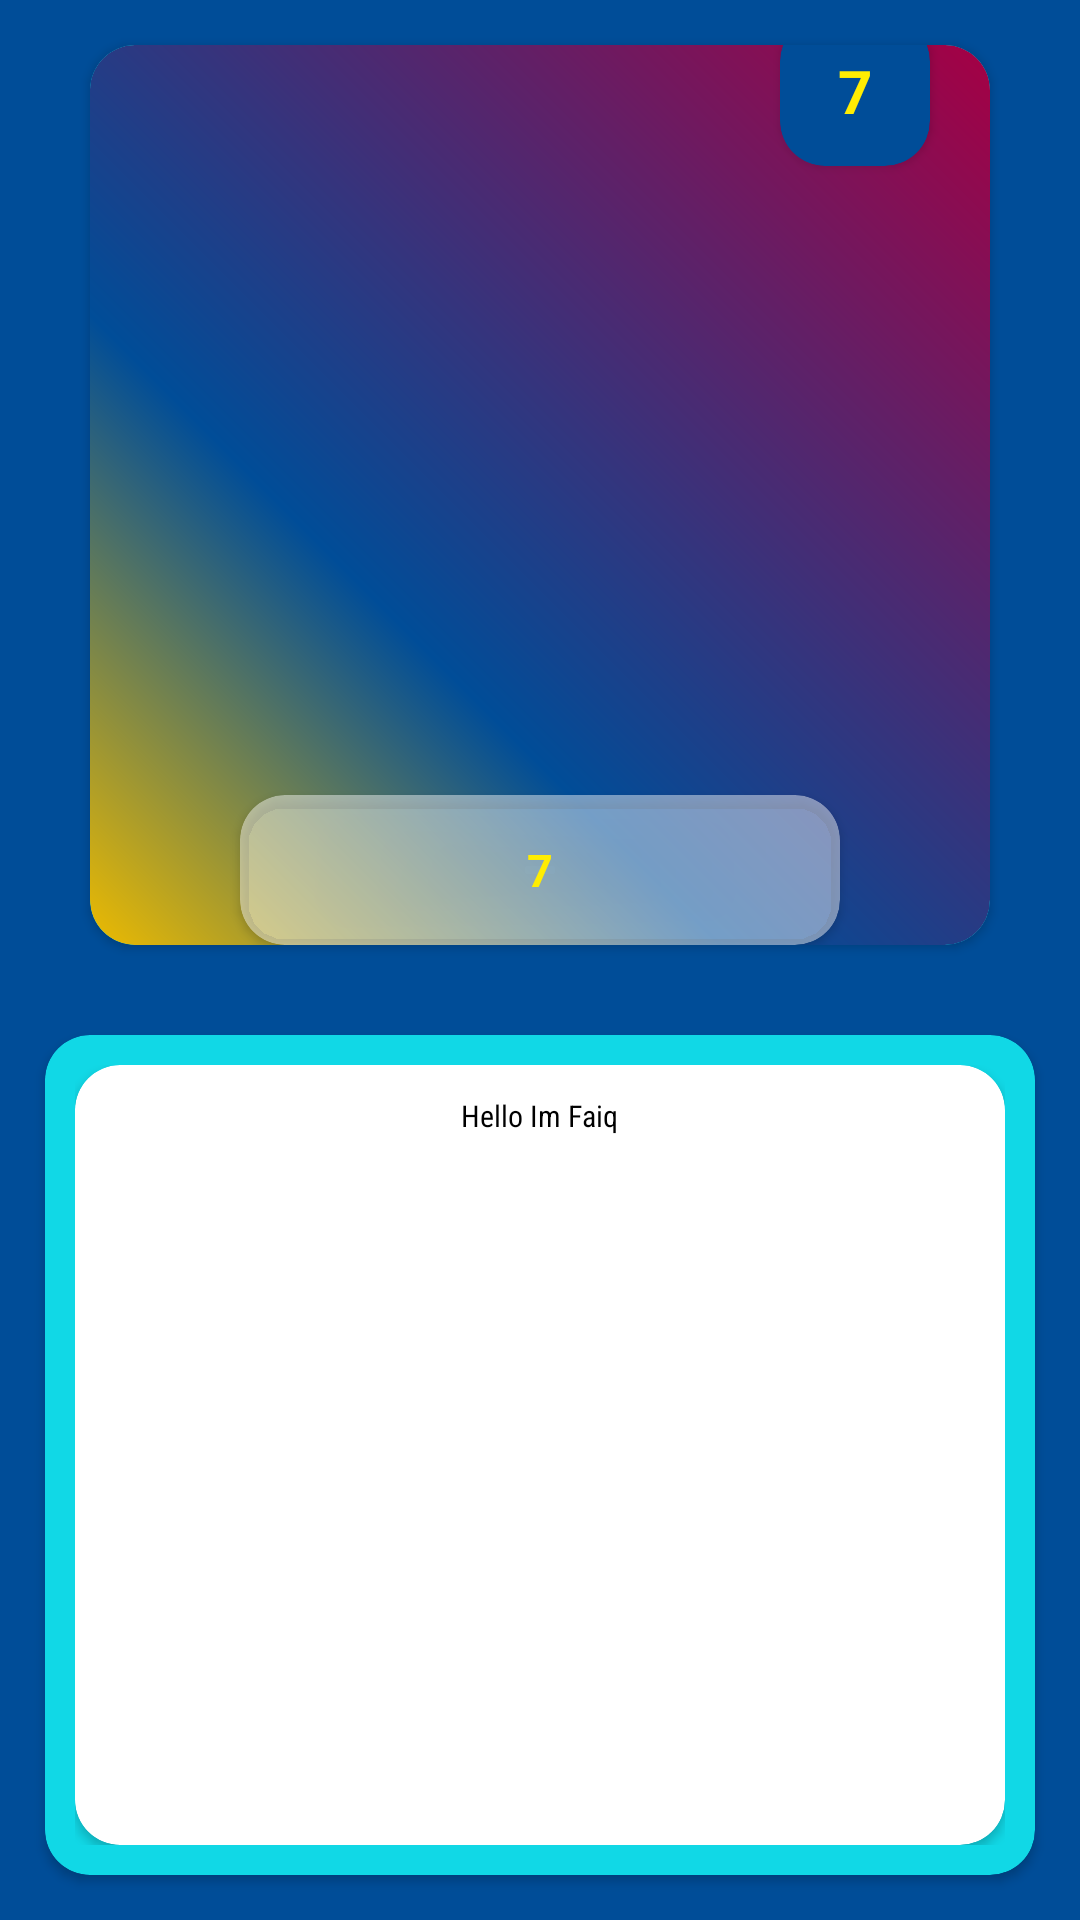

Write the Android layout XML for this screen, with the resource values it uses.
<!-- AndroidManifest.xml: application theme AppTheme -->
<!-- res/layout/activity_main2.xml -->
<?xml version="1.0" encoding="utf-8"?>
<RelativeLayout xmlns:android="http://schemas.android.com/apk/res/android"
    xmlns:app="http://schemas.android.com/apk/res-auto"
    xmlns:tools="http://schemas.android.com/tools"
    android:layout_width="match_parent"
    android:background="@color/biru_tua"
    android:layout_height="match_parent"
    tools:context=".view.Main2Activity">

    <android.support.v7.widget.CardView
        android:id="@+id/cd1"
        android:layout_width="300dp"
        android:layout_height="300dp"
        android:layout_centerHorizontal="true"
        android:layout_margin="15dp"
        app:cardBackgroundColor="@color/backgroundcard"
        app:cardCornerRadius="15dp">

        <RelativeLayout
            android:layout_width="match_parent"
            android:layout_height="match_parent">

            <ImageView
                android:id="@+id/imgBigPlayer"
                android:background="@drawable/shapecardplayer"
                android:layout_width="match_parent"
                android:layout_height="match_parent" />

            <android.support.v7.widget.CardView
                android:id="@+id/cdnoPung"
                android:layout_marginTop="-10dp"
                android:elevation="0dp"
                app:cardCornerRadius="15dp"
                android:layout_width="50dp"
                android:layout_marginRight="20dp"
                android:layout_height="50dp"
                app:cardBackgroundColor="@color/biru_tua"
                android:layout_alignParentTop="true"
                android:layout_alignParentRight="true">

                <TextView
                    android:id="@+id/noPunggung"
                    android:layout_width="wrap_content"
                    android:layout_height="wrap_content"
                    android:layout_gravity="center"
                    android:textColor="@color/kuning_muda"
                    android:text="7"
                    android:textSize="20sp"
                    android:textStyle="bold" />
            </android.support.v7.widget.CardView>
            <android.support.v7.widget.CardView
                android:layout_width="200dp"
                android:layout_marginLeft="10dp"
                app:cardCornerRadius="15dp"
                app:cardBackgroundColor="@color/tranparan"
                android:layout_alignParentBottom="true"
                android:layout_centerHorizontal="true"
                android:layout_height="50dp">
                <TextView
                    android:id="@+id/namaPlayerDetail"
                    android:layout_width="wrap_content"
                    android:layout_height="wrap_content"
                    android:layout_gravity="center"
                    android:text="7"
                    android:textColor="@color/kuning_muda"
                    android:textSize="15sp"
                    android:textStyle="bold" />
            </android.support.v7.widget.CardView>
        </RelativeLayout>

    </android.support.v7.widget.CardView>

    <android.support.v7.widget.CardView
        android:layout_width="match_parent"
        android:layout_height="wrap_content"
        android:layout_alignParentBottom="true"
        android:layout_below="@id/cd1"
        android:layout_margin="15dp"
        app:cardBackgroundColor="@color/backgroundcard"
        app:cardCornerRadius="15dp">

        <LinearLayout
            android:layout_width="match_parent"
            android:layout_height="match_parent"
            android:layout_margin="10dp"
            android:orientation="vertical">

            <android.support.v7.widget.CardView
                android:layout_width="match_parent"
                android:layout_height="match_parent"
                app:cardCornerRadius="15dp">
        <ScrollView
            android:layout_width="match_parent"
            android:layout_height="match_parent">
            <RelativeLayout
                android:layout_width="match_parent"
                android:layout_height="match_parent">
                <TextView
                    android:layout_margin="10dp"
                    android:id="@+id/Deskripsi"
                    android:layout_width="wrap_content"
                    android:layout_height="wrap_content"
                    android:layout_gravity="center"
                    android:layout_centerHorizontal="true"
                    android:text="Hello Im Faiq"
                    android:textColor="#000000"
                    android:textSize="10sp"
                    android:fontFamily="sans-serif-condensed"/>
            </RelativeLayout>
        </ScrollView>

            </android.support.v7.widget.CardView>
        </LinearLayout>
    </android.support.v7.widget.CardView>
</RelativeLayout>
<!-- resources referenced by this layout -->
<resources>
  <color name="backgroundcard">#11d8e6</color>
  <color name="biru_tua">#004D98</color>
  <color name="kuning_muda">#FFED02</color>
  <color name="tranparan">#74ffffff</color>
  <!-- drawable shapecardplayer (drawable) -->
  <?xml version="1.0" encoding="utf-8"?>
  <shape xmlns:android="http://schemas.android.com/apk/res/android"
      android:shape="rectangle">
  <corners android:radius="15dp"/>
      <gradient
          android:angle="45"
          android:startColor="@color/kuning_tua"
          android:centerColor="@color/biru_tua"
          android:endColor="@color/merah_tua"
          android:type="linear"
          android:centerX="35%"/>
      <padding
          android:bottom="0dp"
          android:left="0dp"
          android:right="0dp"
          android:top="0dp"/>
      <size
          android:width="250dp"
          android:height="50dp"/>
  </shape>
  <style name="AppTheme" parent="Base.Theme.AppCompat.Light.DarkActionBar">
          
          <item name="colorPrimary">@color/biru_tua</item>
          <item name="colorPrimaryDark">@color/colorPrimaryDark</item>
          <item name="colorAccent">@color/colorAccent</item>
      </style>
  <color name="kuning_tua">#EDBB00</color>
  <color name="merah_tua">#A50044</color>
  <color name="colorPrimaryDark">#303F9F</color>
  <color name="colorAccent">#FF4081</color>
</resources>
